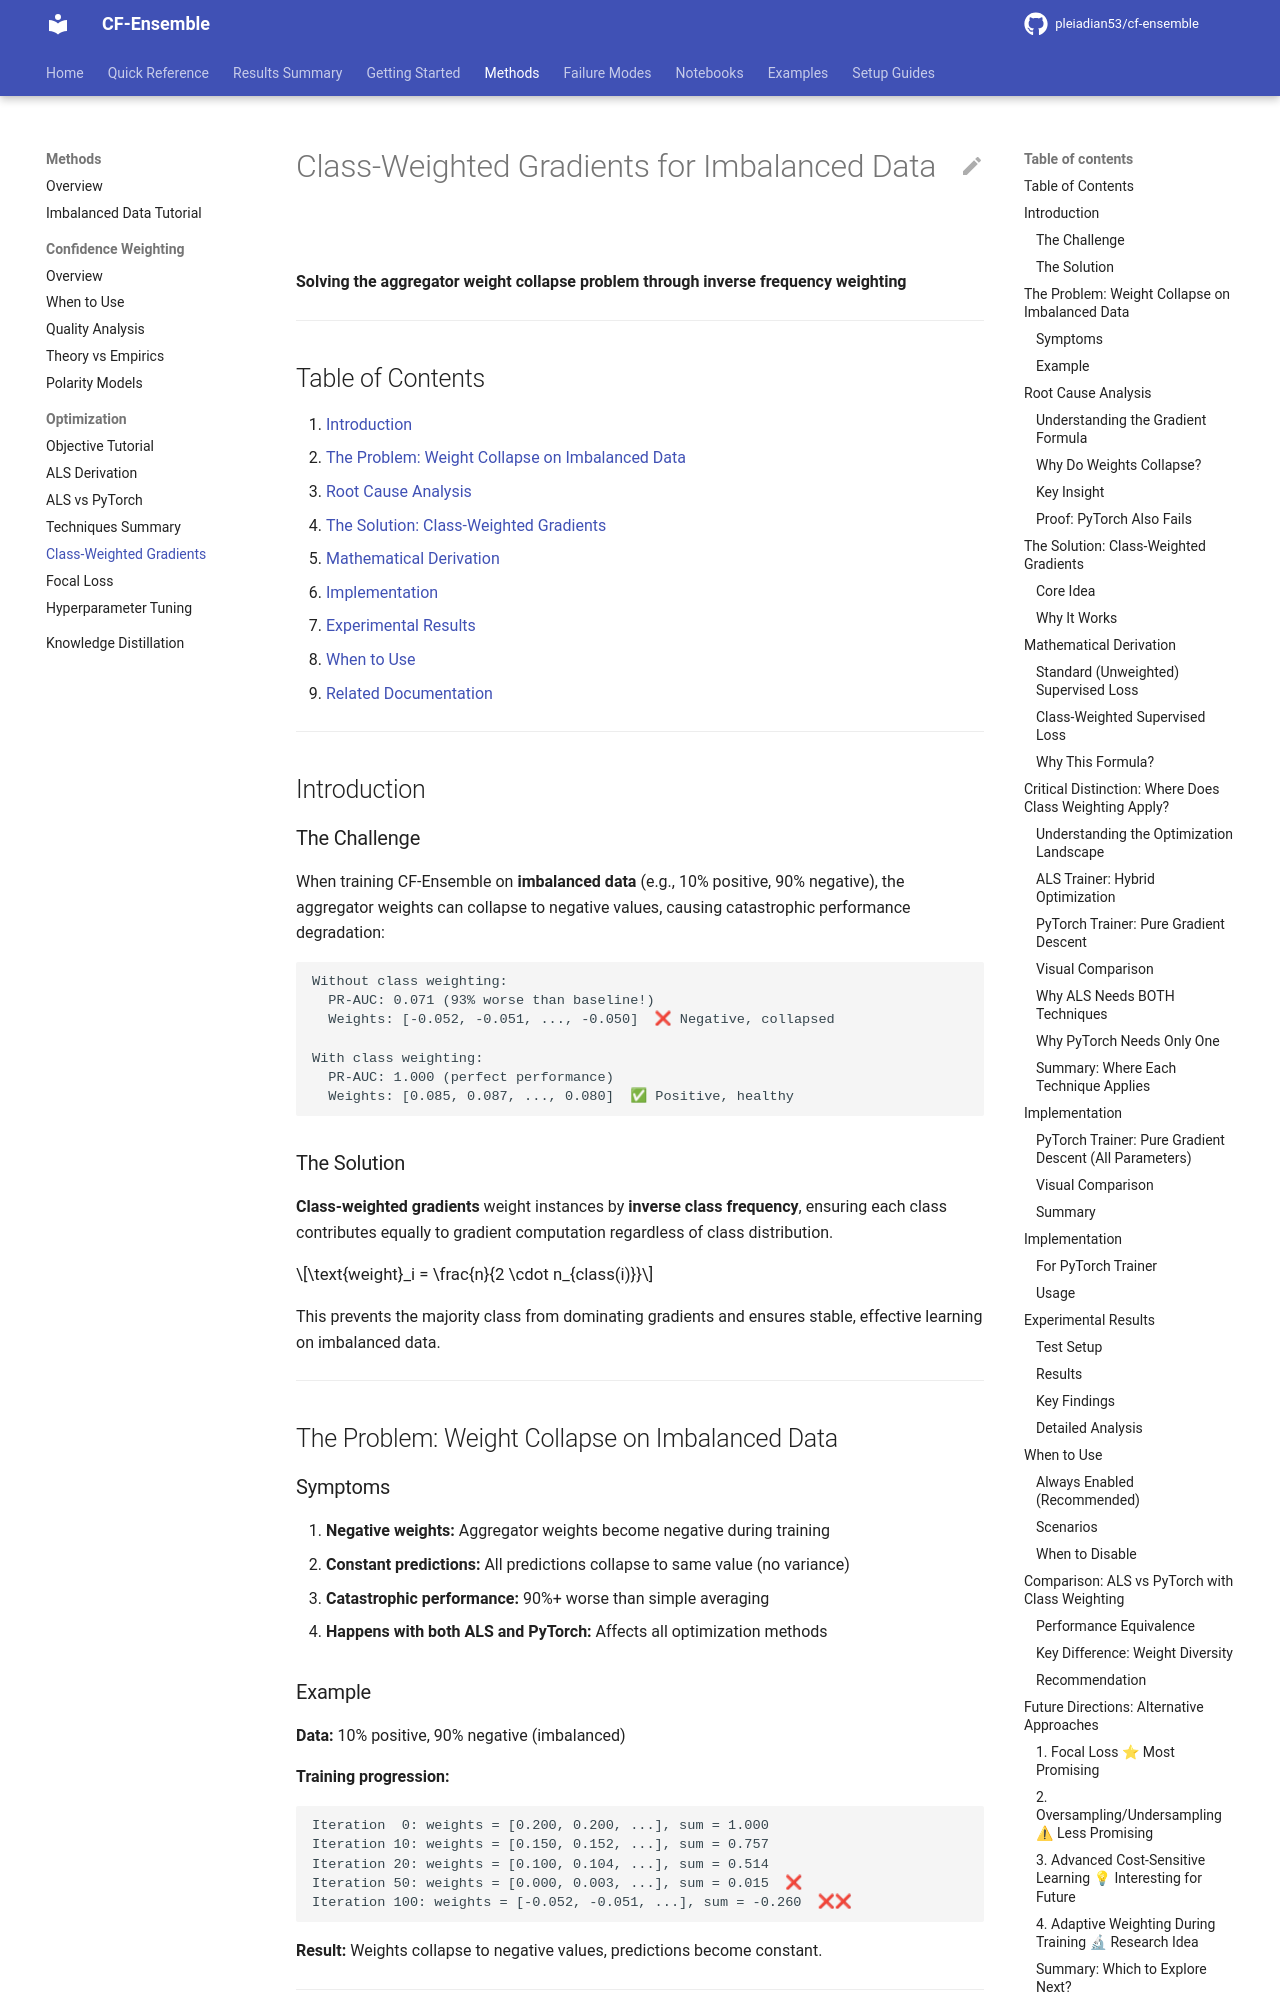

repository: pleiadian53/cf-ensemble · page: methods/optimization/class_weighted_gradients/index.html · generator: mkdocs

# Class-Weighted Gradients for Imbalanced Data

**Solving the aggregator weight collapse problem through inverse frequency weighting**

---

## Table of Contents

1. [Introduction](#introduction)
2. [The Problem: Weight Collapse on Imbalanced Data](#the-problem-weight-collapse-on-imbalanced-data)
3. [Root Cause Analysis](#root-cause-analysis)
4. [The Solution: Class-Weighted Gradients](#the-solution-class-weighted-gradients)
5. [Mathematical Derivation](#mathematical-derivation)
6. [Implementation](#implementation)
7. [Experimental Results](#experimental-results)
8. [When to Use](#when-to-use)
9. [Related Documentation](#related-documentation)

---

## Introduction

### The Challenge

When training CF-Ensemble on **imbalanced data** (e.g., 10% positive, 90% negative), the aggregator weights can collapse to negative values, causing catastrophic performance degradation:

```
Without class weighting:
  PR-AUC: 0.071 (93% worse than baseline!)
  Weights: [-0.052, -0.051, ..., -0.050]  ❌ Negative, collapsed

With class weighting:
  PR-AUC: 1.000 (perfect performance)
  Weights: [0.085, 0.087, ..., 0.080]  ✅ Positive, healthy
```

### The Solution

**Class-weighted gradients** weight instances by **inverse class frequency**, ensuring each class contributes equally to gradient computation regardless of class distribution.

$$\text{weight}_i = \frac{n}{2 \cdot n_{class(i)}}$$

This prevents the majority class from dominating gradients and ensures stable, effective learning on imbalanced data.

---

## The Problem: Weight Collapse on Imbalanced Data

### Symptoms

1. **Negative weights:** Aggregator weights become negative during training
2. **Constant predictions:** All predictions collapse to same value (no variance)
3. **Catastrophic performance:** 90%+ worse than simple averaging
4. **Happens with both ALS and PyTorch:** Affects all optimization methods

### Example

**Data:** 10% positive, 90% negative (imbalanced)

**Training progression:**
```
Iteration  0: weights = [0.200, 0.200, ...], sum = 1.000
Iteration 10: weights = [0.150, 0.152, ...], sum = 0.757
Iteration 20: weights = [0.100, 0.104, ...], sum = 0.514
Iteration 50: weights = [0.000, 0.003, ...], sum = 0.015  ❌
Iteration 100: weights = [-0.052, -0.051, ...], sum = -0.260  ❌❌
```

**Result:** Weights collapse to negative values, predictions become constant.

---

## Root Cause Analysis

### Understanding the Gradient Formula

The supervised loss gradient treats **all instances equally**:

$$\nabla_w L_{\text{sup}} = \frac{1}{n} \sum_{i=1}^n \underbrace{(y_{\text{pred}, i} - y_{\text{true}, i})}_{\text{residual}} \cdot \hat{r}_i$$

where the **residual** = `y_pred - y_true` measures the prediction error.

**Gradient descent update rule:**

$$w_{\text{new}} = w_{\text{old}} - \text{lr} \times \nabla L$$

**Key insight:**
- **Negative residual** (y_pred < y_true) → gradient pushes to **increase** w (decrease loss)
- **Positive residual** (y_pred > y_true) → gradient pushes to **decrease** w (decrease loss)
